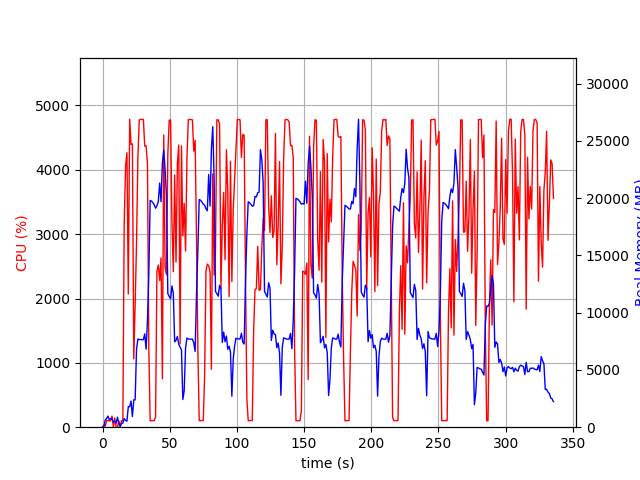

Source data for this figure (header and first rows):
elapsed_time, nproc, cpu, mem_real, mem_virtual
3.981590270996094e-05, 1, 0.0, 9.875, 3186
1.006, 2, 28.8, 56.43, 167.8
2.013, 5, 15.9, 643.5, 2559
3.021, 4, 101.3, 754.4, 2514
4.028, 5, 100.3, 965.2, 3031
5.035, 3, 99.3, 662.9, 2109
6.043, 3, 99.3, 753.1, 2221
7.05, 4, 172.5, 741.5, 2935
8.058, 4, 3.0, 443.6, 1983
9.066, 4, 140.9, 540.9, 2143
10.07, 3, 2.0, 349.9, 1645
11.08, 8, 3.0, 868, 3585
12.09, 3, 100.3, 342.2, 1652
13.1, 1, 4.0, 51.27, 619.1
14.11, 1, 100.3, 321.2, 1895
15.11, 1, 99.3, 358.1, 1383
16.12, 1, 3169, 756.2, 5423
17.14, 1, 4056, 591.5, 5467
18.15, 1, 4266, 525.6, 5467
19.17, 1, 2070, 1792, 7415
20.18, 1, 4786, 1792, 7415
21.2, 1, 4396, 2279, 7415
22.22, 1, 4405, 934.9, 7415
23.24, 1, 1063, 2388, 9476
24.25, 1, 1901, 2386, 9476
25.3, 1, 2870, 6820, 16400
26.31, 1, 4191, 7696, 16400
27.33, 1, 4775, 7649, 16400
28.35, 1, 4785, 7643, 16400
29.36, 1, 4783, 7643, 16400
30.38, 1, 4784, 7643, 16400
31.4, 1, 4369, 8150, 16400
32.42, 1, 4374, 6810, 16400
33.43, 1, 4091, 9329, 24509
34.44, 1, 1223, 13391, 34749
35.45, 1, 100.2, 19803, 34749
36.46, 1, 101.2, 19736, 34749
37.46, 1, 102.5, 19600, 34749
38.47, 1, 102.4, 19417, 34749
39.47, 1, 159.8, 19122, 34749
40.48, 1, 2421, 19342, 34749
41.5, 1, 2520, 19697, 34749
42.5, 1, 2279, 21310, 47037
43.52, 1, 2631, 19687, 47037
44.53, 1, 752.1, 23087, 47037
45.54, 1, 4539, 24191, 47037
46.56, 1, 2484, 22447, 47055
47.58, 1, 2370, 20137, 47067
48.59, 1, 4240, 11664, 47067
49.61, 1, 4771, 11419, 47067
50.63, 1, 4774, 11208, 47067
51.65, 1, 3192, 12333, 47093
52.66, 1, 2417, 11693, 47149
53.67, 1, 3921, 7452, 47149
54.69, 1, 2567, 7586, 47149
55.7, 1, 4097, 7924, 47149
56.72, 1, 4386, 7252, 47149
57.72, 1, 1297, 6982, 47149
58.74, 1, 4372, 6744, 47149
59.76, 1, 2974, 2418, 47149
... 272 more rows
